Photos from the image-classification dataset "data" in the GitHub repository PrashastS1/Script-Identifier. Its 14 classes are: Assamese script, Bengali script, English script, Gujarati script, Hindi script, Kannada script, Malayalam script, Marathi script, Meitei script, Odia script, Punjabi script, Tamil script, Telugu script, Urdu script.

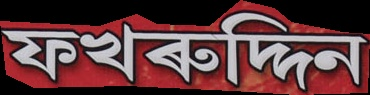
Label: Assamese script

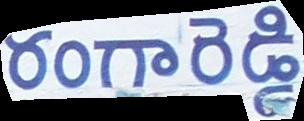
Label: Telugu script

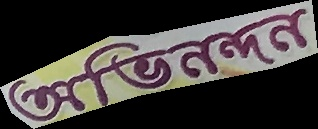
Label: Bengali script

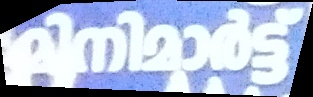
Label: Malayalam script

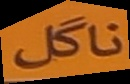
Label: Urdu script

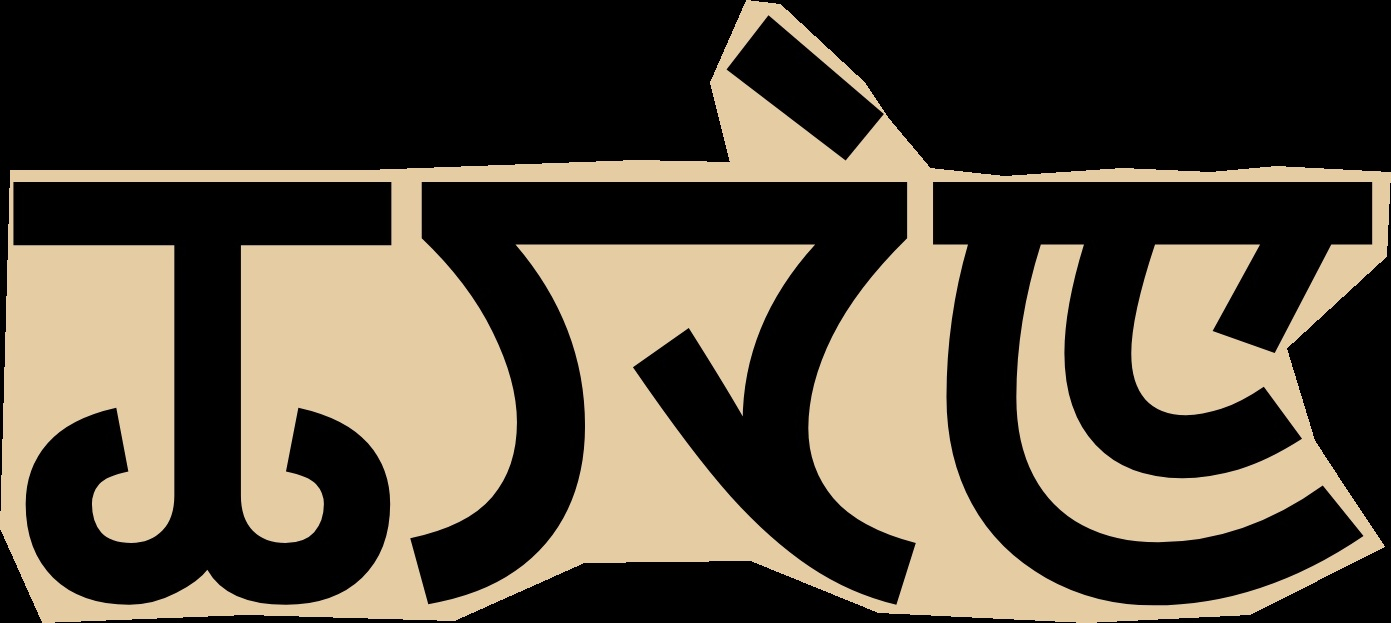
Label: Meitei script
